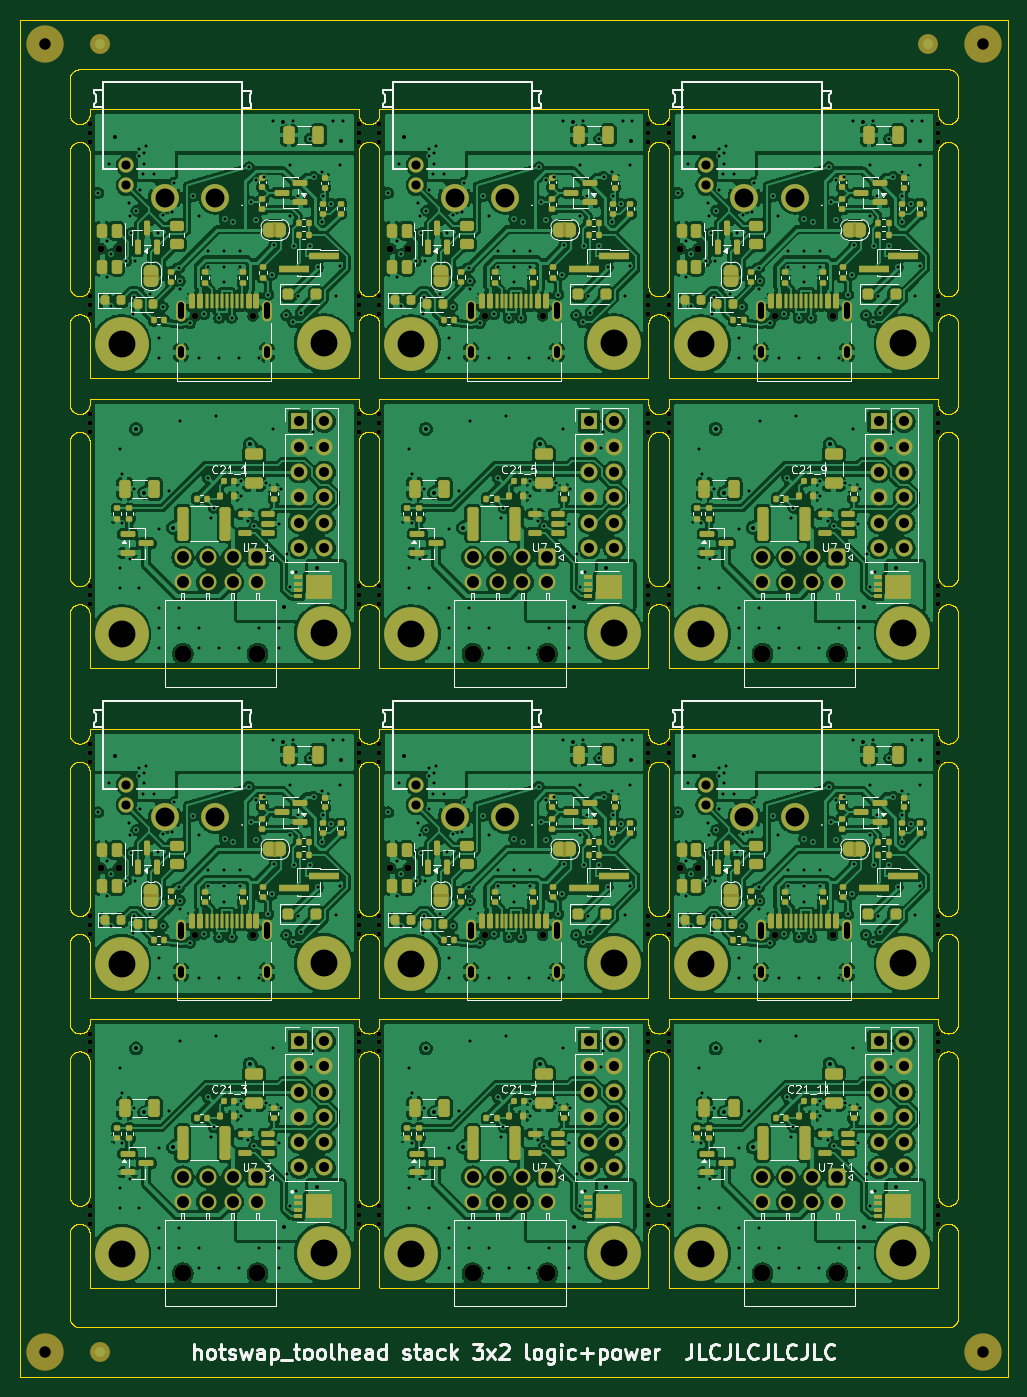
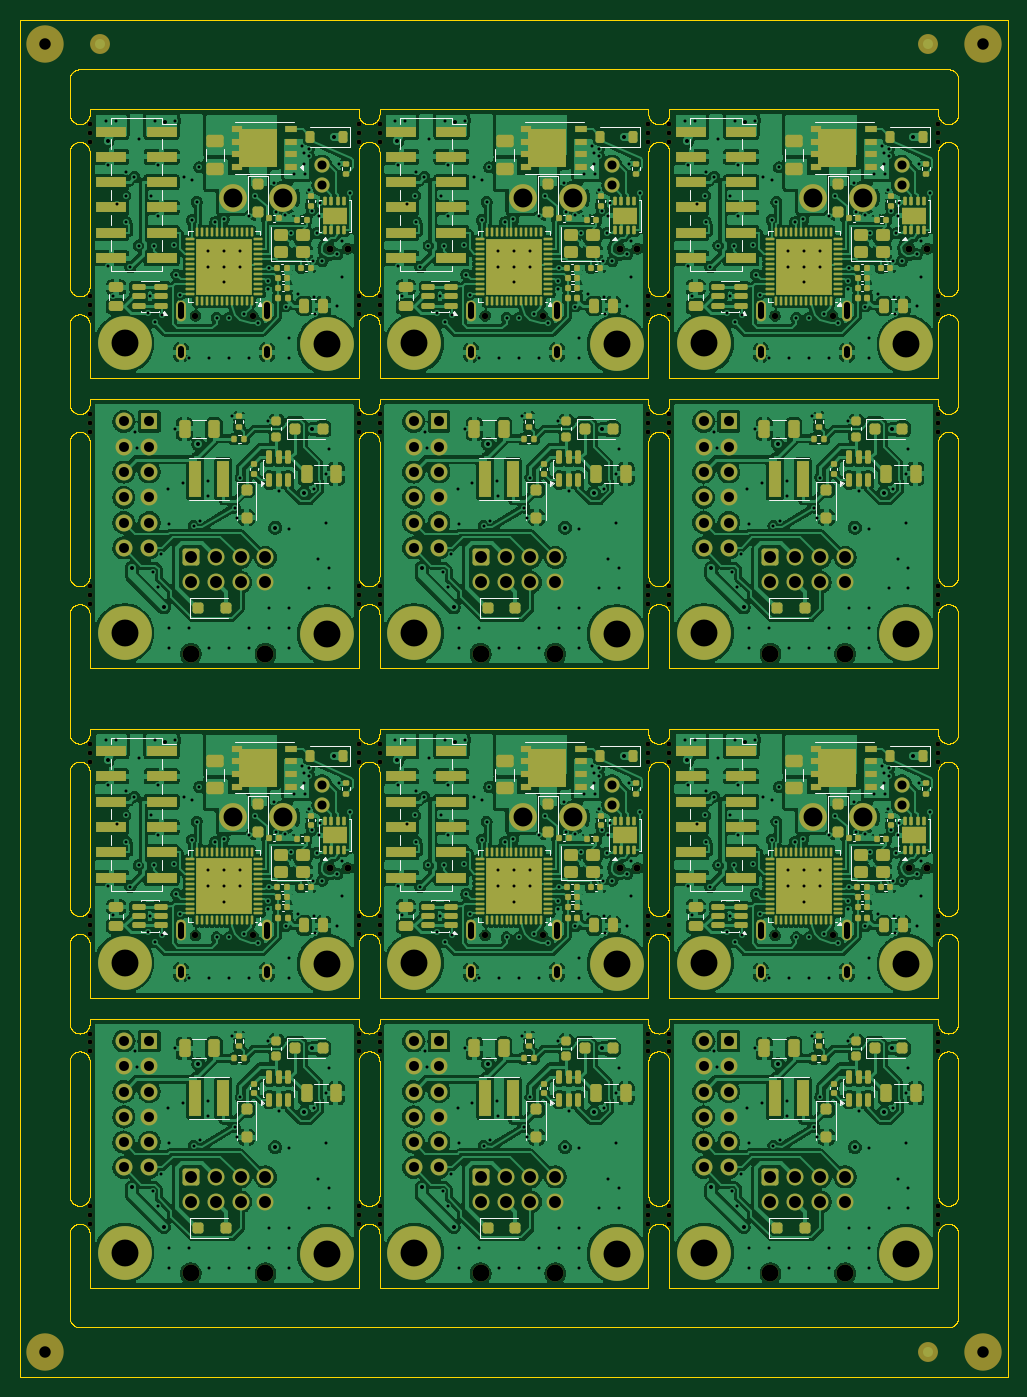
Circuit board: 11 layer files. Board 99.2 x 136.3 mm.
- bottom_copper: toolhead_panel6-B_Cu.gbl (1152321 bytes)
- bottom_mask: toolhead_panel6-B_Mask.gbs (45912 bytes)
- paste: toolhead_panel6-B_Paste.gbp (32529 bytes)
- bottom_silk: toolhead_panel6-B_Silkscreen.gbo (84784 bytes)
- outline: toolhead_panel6-Edge_Cuts.gm1 (224019 bytes)
- top_copper: toolhead_panel6-F_Cu.gtl (1265548 bytes)
- top_mask: toolhead_panel6-F_Mask.gts (42637 bytes)
- paste: toolhead_panel6-F_Paste.gtp (22643 bytes)
- top_silk: toolhead_panel6-F_Silkscreen.gto (140864 bytes)
- drill: toolhead_panel6-NPTH.drl (3098 bytes)
- drill: toolhead_panel6-PTH.drl (16265 bytes)

=== bottom_copper: toolhead_panel6-B_Cu.gbl (1152321 bytes, source omitted) ===
=== bottom_mask: toolhead_panel6-B_Mask.gbs (45912 bytes, source omitted) ===
=== paste: toolhead_panel6-B_Paste.gbp (32529 bytes, source omitted) ===
=== bottom_silk: toolhead_panel6-B_Silkscreen.gbo (84784 bytes, source omitted) ===
=== outline: toolhead_panel6-Edge_Cuts.gm1 (224019 bytes, source omitted) ===
=== top_copper: toolhead_panel6-F_Cu.gtl (1265548 bytes, source omitted) ===
=== top_mask: toolhead_panel6-F_Mask.gts (42637 bytes, source omitted) ===
=== paste: toolhead_panel6-F_Paste.gtp (22643 bytes, source omitted) ===
=== top_silk: toolhead_panel6-F_Silkscreen.gto (140864 bytes, source omitted) ===
=== drill: toolhead_panel6-NPTH.drl ===
M48
; DRILL file KiCad 10.0.7 date 2026-11-09T20:00:51
; FORMAT={-:-/ absolute / metric / decimal}
; #@! TF.CreationDate,2026-11-09T20:00:51-08:00
; #@! TF.GenerationSoftware,Kicad,Pcbnew,10.0.7
; #@! TF.FileFunction,NonPlated,1,4,NPTH
FMAT,2
METRIC
; #@! TA.AperFunction,NonPlated,NPTH,ComponentDrill
T1C0.500
; #@! TA.AperFunction,NonPlated,NPTH,ComponentDrill
T2C0.650
; #@! TA.AperFunction,NonPlated,NPTH,ComponentDrill
T3C0.700
; #@! TA.AperFunction,NonPlated,NPTH,ComponentDrill
T4C1.152
; #@! TA.AperFunction,NonPlated,NPTH,ComponentDrill
T5C1.700
%
G90
G05
T1
X105.9Y-30.5
X105.9Y-31.4
X105.9Y-32.3
X105.9Y-47.8
X105.9Y-48.7
X105.9Y-49.6
X105.9Y-59.6
X105.9Y-60.5
X105.9Y-61.4
X105.9Y-76.9
X105.9Y-77.8
X105.9Y-78.7
X105.9Y-92.7
X105.9Y-93.6
X105.9Y-94.5
X105.9Y-110.0
X105.9Y-110.9
X105.9Y-111.8
X105.9Y-121.8
X105.9Y-122.7
X105.9Y-123.6
X105.9Y-139.1
X105.9Y-140.0
X105.9Y-140.9
X132.9Y-30.5
X132.9Y-31.4
X132.9Y-32.3
X132.9Y-47.8
X132.9Y-48.7
X132.9Y-49.6
X132.9Y-59.6
X132.9Y-60.5
X132.9Y-61.4
X132.9Y-76.9
X132.9Y-77.8
X132.9Y-78.7
X132.9Y-92.7
X132.9Y-93.6
X132.9Y-94.5
X132.9Y-110.0
X132.9Y-110.9
X132.9Y-111.8
X132.9Y-121.8
X132.9Y-122.7
X132.9Y-123.6
X132.9Y-139.1
X132.9Y-140.0
X132.9Y-140.9
X135.0Y-30.5
X135.0Y-31.4
X135.0Y-32.3
X135.0Y-47.8
X135.0Y-48.7
X135.0Y-49.6
X135.0Y-59.6
X135.0Y-60.5
X135.0Y-61.4
X135.0Y-76.9
X135.0Y-77.8
X135.0Y-78.7
X135.0Y-92.7
X135.0Y-93.6
X135.0Y-94.5
X135.0Y-110.0
X135.0Y-110.9
X135.0Y-111.8
X135.0Y-121.8
X135.0Y-122.7
X135.0Y-123.6
X135.0Y-139.1
X135.0Y-140.0
X135.0Y-140.9
X162.0Y-30.5
X162.0Y-31.4
X162.0Y-32.3
X162.0Y-47.8
X162.0Y-48.7
X162.0Y-49.6
X162.0Y-59.6
X162.0Y-60.5
X162.0Y-61.4
X162.0Y-76.9
X162.0Y-77.8
X162.0Y-78.7
X162.0Y-92.7
X162.0Y-93.6
X162.0Y-94.5
X162.0Y-110.0
X162.0Y-110.9
X162.0Y-111.8
X162.0Y-121.8
X162.0Y-122.7
X162.0Y-123.6
X162.0Y-139.1
X162.0Y-140.0
X162.0Y-140.9
X164.1Y-30.5
X164.1Y-31.4
X164.1Y-32.3
X164.1Y-47.8
X164.1Y-48.7
X164.1Y-49.6
X164.1Y-59.6
X164.1Y-60.5
X164.1Y-61.4
X164.1Y-76.9
X164.1Y-77.8
X164.1Y-78.7
X164.1Y-92.7
X164.1Y-93.6
X164.1Y-94.5
X164.1Y-110.0
X164.1Y-110.9
X164.1Y-111.8
X164.1Y-121.8
X164.1Y-122.7
X164.1Y-123.6
X164.1Y-139.1
X164.1Y-140.0
X164.1Y-140.9
X191.1Y-30.5
X191.1Y-31.4
X191.1Y-32.3
X191.1Y-47.8
X191.1Y-48.7
X191.1Y-49.6
X191.1Y-59.6
X191.1Y-60.5
X191.1Y-61.4
X191.1Y-76.9
X191.1Y-77.8
X191.1Y-78.7
X191.1Y-92.7
X191.1Y-93.6
X191.1Y-94.5
X191.1Y-110.0
X191.1Y-110.9
X191.1Y-111.8
X191.1Y-121.8
X191.1Y-122.7
X191.1Y-123.6
X191.1Y-139.1
X191.1Y-140.0
X191.1Y-140.9
T2
X116.51Y-49.75
X116.51Y-111.95
X122.29Y-49.75
X122.29Y-111.95
X145.61Y-49.75
X145.61Y-111.95
X151.39Y-49.75
X151.39Y-111.95
X174.71Y-49.75
X174.71Y-111.95
X180.49Y-49.75
X180.49Y-111.95
T3
X107.0Y-43.0
X107.0Y-105.2
X108.8Y-43.0
X108.8Y-105.2
X136.1Y-43.0
X136.1Y-105.2
X137.9Y-43.0
X137.9Y-105.2
X165.2Y-43.0
X165.2Y-105.2
X167.0Y-43.0
X167.0Y-105.2
T4
X101.4Y-22.5
X101.4Y-153.8
X195.6Y-22.5
X195.6Y-153.8
T5
X115.25Y-83.68
X115.25Y-145.88
X122.75Y-83.68
X122.75Y-145.88
X144.35Y-83.68
X144.35Y-145.88
X151.85Y-83.68
X151.85Y-145.88
X173.45Y-83.68
X173.45Y-145.88
X180.95Y-83.68
X180.95Y-145.88
M30

=== drill: toolhead_panel6-PTH.drl (16265 bytes, source omitted) ===
